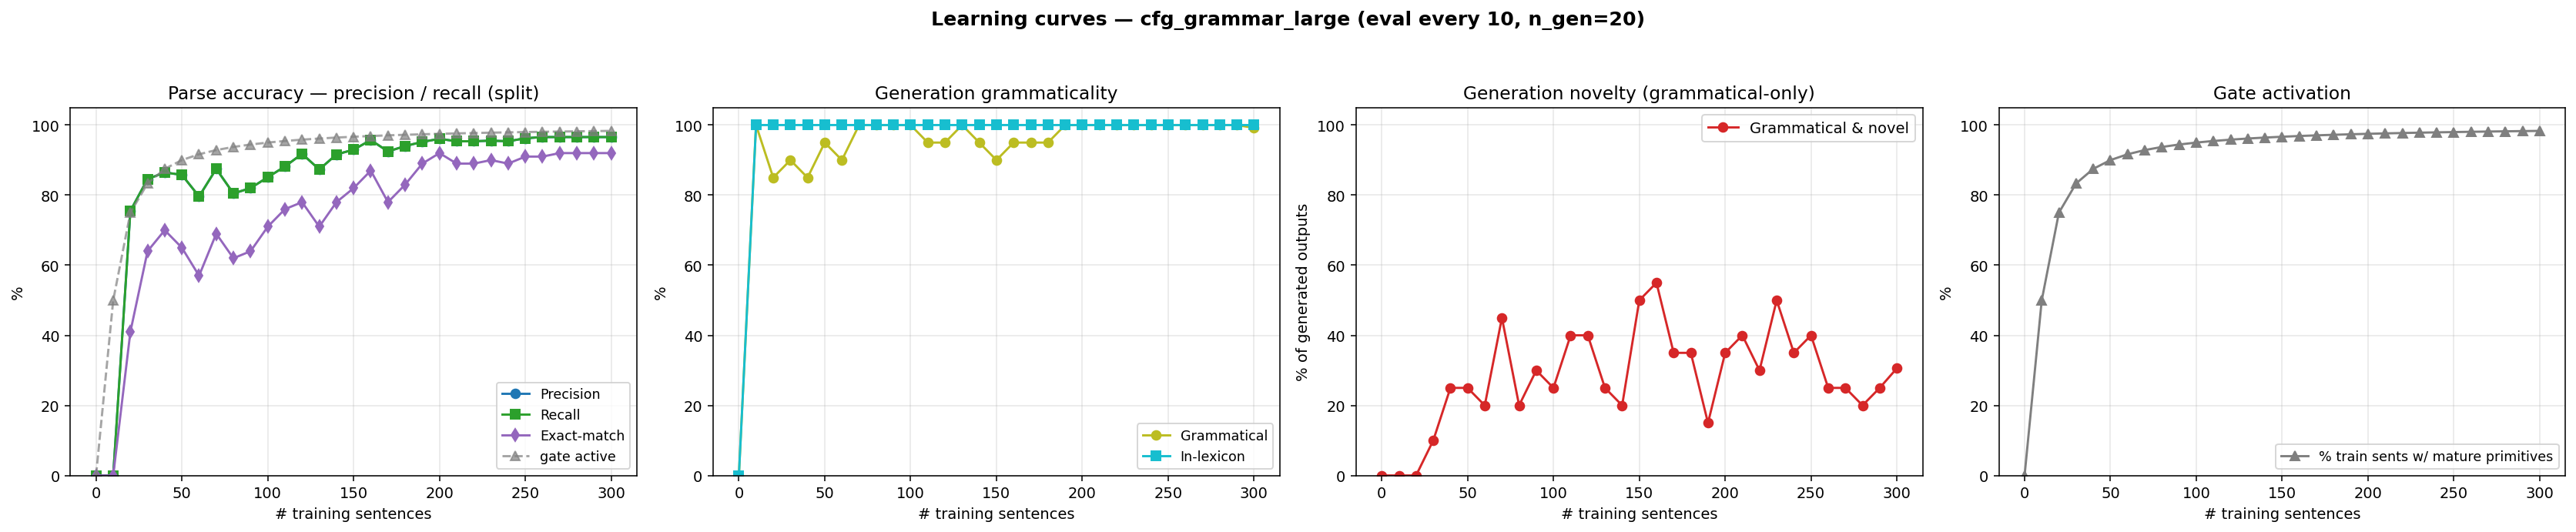

Data behind this chart, as committed beside it:
n_trained, parse_F1, parse_P, parse_R, parse_EM, gen_gram, gen_novel, gen_lex, gen_gram_novel, p_parse_legal, gen_n, prim_active_frac
0, 0.0000, 0.0000, 0.0000, 0.0000, 0.0000, 0.0000, 0.0000, 0.0000, 0.0000, 0, 0.0000
10, 0.0000, 0.0000, 0.0000, 0.0000, 1, 0.0000, 1, 0.0000, 1, 20, 0.5000
20, 0.7551, 0.7551, 0.7551, 0.4100, 0.8500, 0.1500, 1, 0.0000, 1, 20, 0.7500
30, 0.8459, 0.8459, 0.8459, 0.6400, 0.9000, 0.2000, 1, 0.1000, 1, 20, 0.8333
40, 0.8647, 0.8647, 0.8647, 0.7000, 0.8500, 0.4000, 1, 0.2500, 1, 20, 0.8750
50, 0.8579, 0.8579, 0.8579, 0.6500, 0.9500, 0.3000, 1, 0.2500, 1, 20, 0.9000
60, 0.7962, 0.7962, 0.7962, 0.5700, 0.9000, 0.3000, 1, 0.2000, 1, 20, 0.9167
70, 0.8750, 0.8750, 0.8750, 0.6900, 1, 0.4500, 1, 0.4500, 1, 20, 0.9286
80, 0.8048, 0.8048, 0.8048, 0.6200, 1, 0.2000, 1, 0.2000, 1, 20, 0.9375
90, 0.8202, 0.8202, 0.8202, 0.6400, 1, 0.3000, 1, 0.3000, 1, 20, 0.9444
100, 0.8510, 0.8510, 0.8510, 0.7100, 1, 0.2500, 1, 0.2500, 1, 20, 0.9500
110, 0.8818, 0.8818, 0.8818, 0.7600, 0.9500, 0.4500, 1, 0.4000, 1, 20, 0.9545
120, 0.9178, 0.9178, 0.9178, 0.7800, 0.9500, 0.4500, 1, 0.4000, 1, 20, 0.9583
130, 0.8733, 0.8733, 0.8733, 0.7100, 1, 0.2500, 1, 0.2500, 1, 20, 0.9615
140, 0.9161, 0.9161, 0.9161, 0.7800, 0.9500, 0.2500, 1, 0.2000, 1, 20, 0.9643
150, 0.9298, 0.9298, 0.9298, 0.8200, 0.9000, 0.6000, 1, 0.5000, 1, 20, 0.9667
160, 0.9572, 0.9572, 0.9572, 0.8700, 0.9500, 0.6000, 1, 0.5500, 1, 20, 0.9688
170, 0.9247, 0.9247, 0.9247, 0.7800, 0.9500, 0.4000, 1, 0.3500, 1, 20, 0.9706
180, 0.9401, 0.9401, 0.9401, 0.8300, 0.9500, 0.4000, 1, 0.3500, 1, 20, 0.9722
190, 0.9521, 0.9521, 0.9521, 0.8900, 1, 0.1500, 1, 0.1500, 1, 20, 0.9737
200, 0.9606, 0.9606, 0.9606, 0.9200, 1, 0.3500, 1, 0.3500, 1, 20, 0.9750
210, 0.9538, 0.9538, 0.9538, 0.8900, 1, 0.4000, 1, 0.4000, 1, 20, 0.9762
220, 0.9538, 0.9538, 0.9538, 0.8900, 1, 0.3000, 1, 0.3000, 1, 20, 0.9773
230, 0.9555, 0.9555, 0.9555, 0.9000, 1, 0.5000, 1, 0.5000, 1, 20, 0.9783
240, 0.9538, 0.9538, 0.9538, 0.8900, 1, 0.3500, 1, 0.3500, 1, 20, 0.9792
250, 0.9623, 0.9623, 0.9623, 0.9100, 1, 0.4000, 1, 0.4000, 1, 20, 0.9800
260, 0.9658, 0.9658, 0.9658, 0.9100, 1, 0.2500, 1, 0.2500, 1, 20, 0.9808
270, 0.9658, 0.9658, 0.9658, 0.9200, 1, 0.2500, 1, 0.2500, 1, 20, 0.9815
280, 0.9658, 0.9658, 0.9658, 0.9200, 1, 0.2000, 1, 0.2000, 1, 20, 0.9821
290, 0.9658, 0.9658, 0.9658, 0.9200, 1, 0.2500, 1, 0.2500, 1, 20, 0.9828
300, 0.9658, 0.9658, 0.9658, 0.9200, 0.9920, 0.3140, 1, 0.3060, 1, 500, 0.9833
